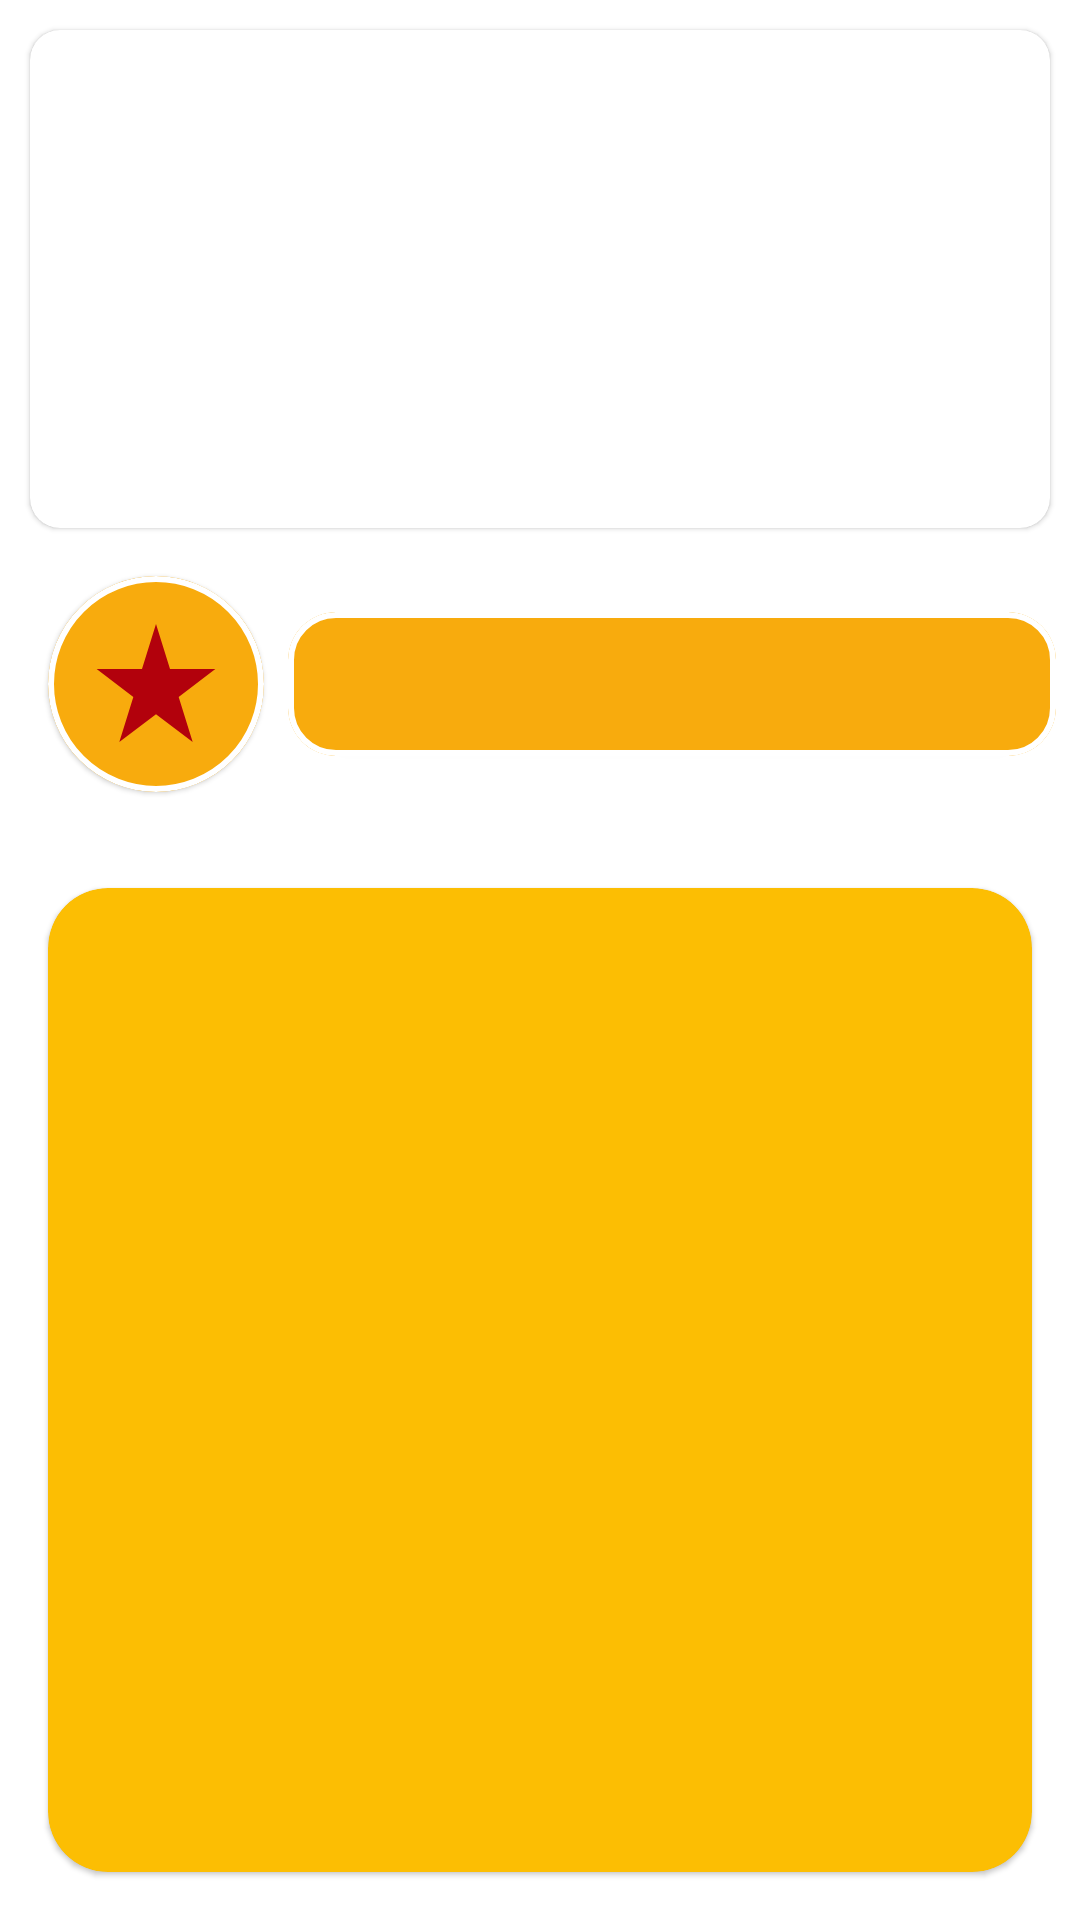

Here is an Android app screen rendered from its layout file. Give the layout XML and the strings, colors and styles it references.
<!-- AndroidManifest.xml: application theme Theme.XổSốĐắkNông -->
<!-- res/layout/fragment_others.xml -->
<?xml version="1.0" encoding="utf-8"?>
<androidx.constraintlayout.widget.ConstraintLayout xmlns:android="http://schemas.android.com/apk/res/android"
    xmlns:app="http://schemas.android.com/apk/res-auto"
    xmlns:tools="http://schemas.android.com/tools"
    android:layout_width="match_parent"
    tools:background="@color/blue_green"
    android:layout_height="match_parent" >

    <com.google.android.material.card.MaterialCardView
        android:id="@+id/materialCardView"
        android:layout_width="match_parent"
        android:layout_height="0dp"
        android:layout_margin="10dp"
        app:cardCornerRadius="10dp"
        app:layout_constraintDimensionRatio="1024:500"
        app:layout_constraintEnd_toEndOf="parent"
        app:layout_constraintStart_toStartOf="parent"
        app:layout_constraintTop_toTopOf="parent">

        <View
            android:id="@+id/banner"
            android:layout_width="match_parent"
            android:layout_height="match_parent"
            tools:background="@drawable/banner1" />
    </com.google.android.material.card.MaterialCardView>

    <androidx.constraintlayout.widget.ConstraintLayout
        android:id="@+id/constraintLayout"
        android:layout_width="match_parent"
        android:layout_height="wrap_content"
        app:layout_constraintTop_toBottomOf="@+id/materialCardView">

        <com.google.android.material.card.MaterialCardView
            android:id="@+id/materialCardView2"
            android:layout_width="0dp"
            android:layout_height="0dp"
            android:layout_margin="16dp"
            app:cardBackgroundColor="@color/yellow"
            app:layout_constraintBottom_toBottomOf="parent"
            app:layout_constraintDimensionRatio="1:1"
            app:layout_constraintStart_toStartOf="parent"
            app:layout_constraintTop_toTopOf="parent"
            app:layout_constraintWidth_percent=".2"
            app:shapeAppearanceOverlay="@style/circleShapeAppearance"
            app:strokeColor="@color/white"
            app:strokeWidth="2dp">

            <View
                android:layout_width="match_parent"
                android:layout_height="match_parent"
                android:layout_margin="16dp"
                android:background="@drawable/ic_star" />
        </com.google.android.material.card.MaterialCardView>

        <com.google.android.material.card.MaterialCardView
            android:layout_width="0dp"
            android:layout_height="0dp"
            android:layout_marginHorizontal="8dp"
            android:layout_marginVertical="12dp"
            app:cardBackgroundColor="@color/yellow"
            app:cardCornerRadius="16dp"
            app:layout_constraintBottom_toBottomOf="@+id/materialCardView2"
            app:layout_constraintEnd_toEndOf="parent"
            app:layout_constraintStart_toEndOf="@+id/materialCardView2"
            app:layout_constraintTop_toTopOf="@+id/materialCardView2"
            app:strokeColor="@color/white"
            app:strokeWidth="2dp">

            <TextView
                android:id="@+id/menuTitle"
                android:layout_width="match_parent"
                android:layout_height="match_parent"
                android:gravity="center"
                android:shadowColor="@color/blue_green"
                android:shadowRadius="5"
                android:textColor="@color/red"
                android:textAllCaps="true"
                android:textSize="32sp"
                android:textStyle="bold"
                tools:text="ASDASDASD" />
        </com.google.android.material.card.MaterialCardView>

    </androidx.constraintlayout.widget.ConstraintLayout>

    <com.google.android.material.card.MaterialCardView
        android:layout_width="match_parent"
        android:layout_height="0dp"
        android:layout_margin="16dp"
        app:cardBackgroundColor="@color/light_yellow"
        app:cardCornerRadius="20dp"
        app:layout_constraintBottom_toBottomOf="parent"
        app:layout_constraintTop_toBottomOf="@+id/constraintLayout"
        tools:layout_editor_absoluteX="16dp">

        <androidx.core.widget.NestedScrollView
            android:layout_width="match_parent"
            android:layout_height="match_parent">

            <TextView
                android:id="@+id/textDesc"
                android:layout_width="match_parent"
                android:layout_height="wrap_content"
                android:layout_margin="16dp"
                android:gravity="center"
                android:shadowColor="@color/blue_green"
                android:shadowRadius="5"
                android:textColor="@color/red"
                app:layout_constraintEnd_toEndOf="parent"
                app:layout_constraintStart_toStartOf="parent"
                app:layout_constraintTop_toTopOf="parent"
                tools:text="asdasdasdasd" />

        </androidx.core.widget.NestedScrollView>
    </com.google.android.material.card.MaterialCardView>

</androidx.constraintlayout.widget.ConstraintLayout>
<!-- resources referenced by this layout -->
<resources>
  <color name="blue_green">#0A434A</color>
  <color name="light_yellow">#FCBE03</color>
  <color name="red">#B2010C</color>
  <color name="white">#FFFFFFFF</color>
  <color name="yellow">#F8AB0D</color>
  <!-- drawable banner1: png bitmap (drawable, 155468 bytes) -->
  <!-- drawable ic_star (drawable) -->
  <vector android:height="22.08dp" android:viewportHeight="46"
      android:viewportWidth="50" android:width="24dp" xmlns:android="http://schemas.android.com/apk/res/android">
      <path android:fillColor="#B2010C" android:pathData="M25,0L30.8374,17.2746H49.7275L34.4451,27.9508L40.2824,45.2254L25,34.5491L9.7176,45.2254L15.5549,27.9508L0.2725,17.2746H19.1626L25,0Z"/>
  </vector>
  <style name="circleShapeAppearance">
          <item name="cornerSize">50%</item>
      </style>
  <style name="Theme.XổSốĐắkNông" parent="Theme.MaterialComponents.DayNight.NoActionBar">
          
          <item name="colorPrimary">@color/purple_500</item>
          <item name="colorPrimaryVariant">@color/purple_700</item>
          <item name="colorOnPrimary">@color/white</item>
          
          <item name="colorSecondary">@color/teal_200</item>
          <item name="colorSecondaryVariant">@color/teal_700</item>
          <item name="colorOnSecondary">@color/black</item>
          
          <item name="android:statusBarColor" tools:targetApi="l">?attr/colorPrimaryVariant</item>
          
          <item name="android:fitsSystemWindows">true</item>
          <item name="android:windowTranslucentStatus">true</item>
          <item name="android:windowTranslucentNavigation">true</item>
          <item name="fontFamily">@font/advent_medium</item>
      </style>
  <color name="purple_500">#FF6200EE</color>
  <color name="purple_700">#FF3700B3</color>
  <color name="teal_200">#FF03DAC5</color>
  <color name="teal_700">#FF018786</color>
  <color name="black">#FF000000</color>
</resources>
